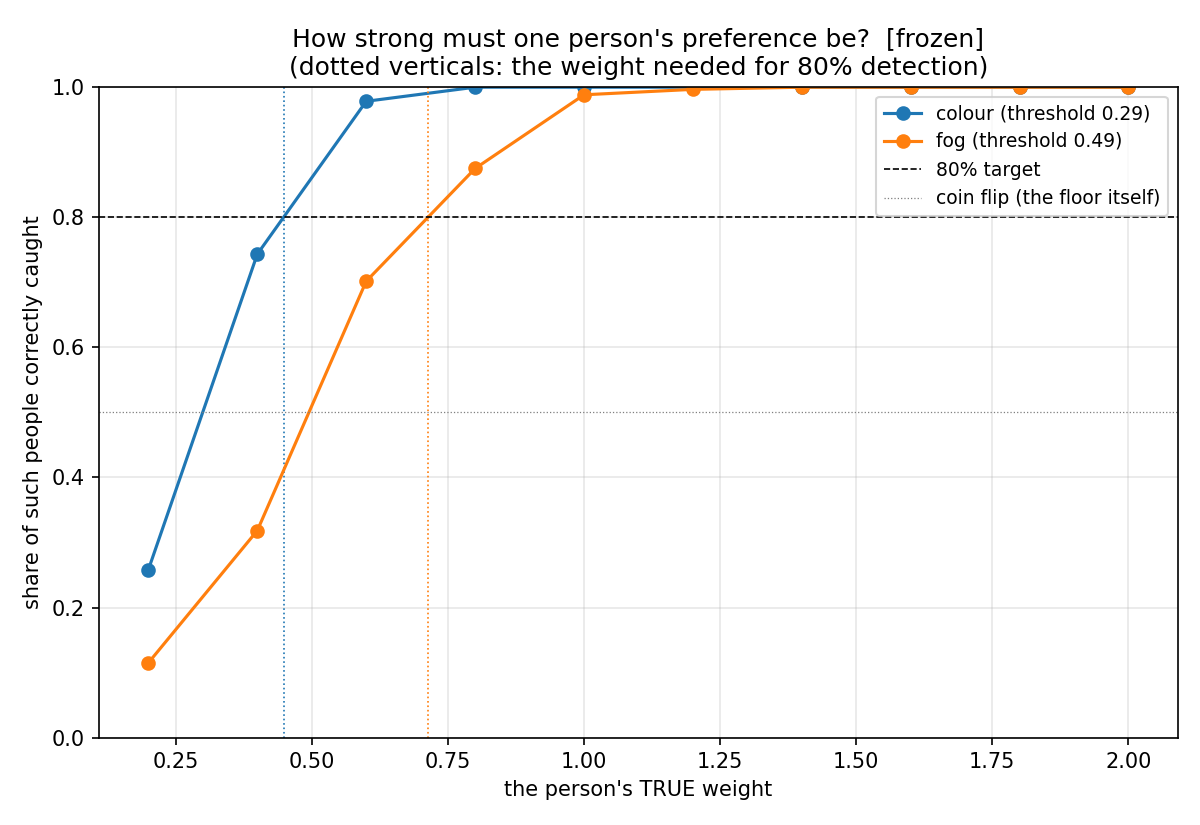

Values plotted in this chart, from the file beside it:
lapse, true_weight, colour, colour_opposite, colour_p_median, colour_p_1sd, fog, fog_opposite, fog_p_median, fog_p_1sd
0.0, 0.2, 0.2583, 0.0, 0.5484, 0.5498, 0.115, 0.0, 0.532, 0.5498
0.0, 0.4, 0.7433, 0.0, 0.5959, 0.5987, 0.3183, 0.0, 0.5638, 0.5987
0.0, 0.6, 0.9783, 0.0, 0.6417, 0.6457, 0.7017, 0.0, 0.5951, 0.6457
0.0, 0.8, 1.0, 0.0, 0.6851, 0.69, 0.875, 0.0, 0.6256, 0.69
0.0, 1.0, 1.0, 0.0, 0.7254, 0.7311, 0.9883, 0.0, 0.6551, 0.7311
0.0, 1.2, 1.0, 0.0, 0.7624, 0.7685, 0.9967, 0.0, 0.6835, 0.7685
0.0, 1.4, 1.0, 0.0, 0.7957, 0.8022, 1.0, 0.0, 0.7106, 0.8022
0.0, 1.6, 1.0, 0.0, 0.8255, 0.832, 1.0, 0.0, 0.7363, 0.832
0.0, 1.8, 1.0, 0.0, 0.8518, 0.8581, 1.0, 0.0, 0.7604, 0.8581
0.0, 2.0, 1.0, 0.0, 0.8747, 0.8808, 1.0, 0.0, 0.783, 0.8808
0.1, 0.2, 0.22, 0.0, 0.5484, 0.5498, 0.09167, 0.003333, 0.532, 0.5498
0.1, 0.4, 0.665, 0.0, 0.5959, 0.5987, 0.3067, 0.0, 0.5638, 0.5987
0.1, 0.6, 0.9383, 0.0, 0.6417, 0.6457, 0.5583, 0.0, 0.5951, 0.6457
0.1, 0.8, 0.9967, 0.0, 0.6851, 0.69, 0.7767, 0.0, 0.6256, 0.69
0.1, 1.0, 1.0, 0.0, 0.7254, 0.7311, 0.93, 0.0, 0.6551, 0.7311
0.1, 1.2, 1.0, 0.0, 0.7624, 0.7685, 0.9917, 0.0, 0.6835, 0.7685
0.1, 1.4, 1.0, 0.0, 0.7957, 0.8022, 0.995, 0.0, 0.7106, 0.8022
0.1, 1.6, 1.0, 0.0, 0.8255, 0.832, 1.0, 0.0, 0.7363, 0.832
0.1, 1.8, 1.0, 0.0, 0.8518, 0.8581, 1.0, 0.0, 0.7604, 0.8581
0.1, 2.0, 1.0, 0.0, 0.8747, 0.8808, 1.0, 0.0, 0.783, 0.8808
0.2, 0.2, 0.1883, 0.003333, 0.5484, 0.5498, 0.08167, 0.005, 0.532, 0.5498
0.2, 0.4, 0.5817, 0.0, 0.5959, 0.5987, 0.2217, 0.0, 0.5638, 0.5987
0.2, 0.6, 0.8783, 0.0, 0.6417, 0.6457, 0.43, 0.0, 0.5951, 0.6457
0.2, 0.8, 0.9767, 0.0, 0.6851, 0.69, 0.6483, 0.0, 0.6256, 0.69
0.2, 1.0, 0.9983, 0.0, 0.7254, 0.7311, 0.87, 0.0, 0.6551, 0.7311
0.2, 1.2, 1.0, 0.0, 0.7624, 0.7685, 0.9667, 0.0, 0.6835, 0.7685
0.2, 1.4, 1.0, 0.0, 0.7957, 0.8022, 0.99, 0.0, 0.7106, 0.8022
0.2, 1.6, 1.0, 0.0, 0.8255, 0.832, 0.9983, 0.0, 0.7363, 0.832
0.2, 1.8, 1.0, 0.0, 0.8518, 0.8581, 1.0, 0.0, 0.7604, 0.8581
0.2, 2.0, 1.0, 0.0, 0.8747, 0.8808, 1.0, 0.0, 0.783, 0.8808
